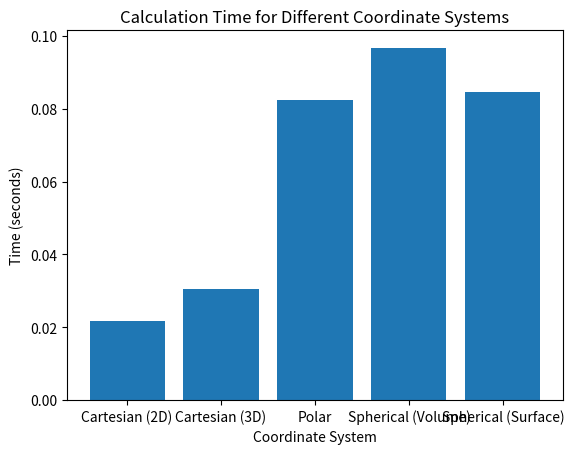

This chart was generated by the following Python code:
import numpy as np
import time
import math
import matplotlib.pyplot as plt
import pandas as pd

pi = 3.14159265358979323846

def generate_cartesian_points(n):
    x = np.random.randint(0, 1000, n)
    y = np.random.randint(0, 1000, n)
    z = np.random.randint(0, 1000, n)
    return x, y, z

def generate_polar_points(n):
    r = np.random.randint(0, 1000, n)
    theta = np.random.randint(0, 360, n) * pi / 180.0
    return r, theta

def generate_spherical_points(n):
    r = np.random.randint(0, 1000, n)
    theta = np.random.randint(0, 180, n) * pi / 180.0
    phi = np.random.randint(0, 360, n) * pi / 180.0
    return r, theta, phi

def cartesian_distance(x1, y1, x2, y2):
    return math.sqrt((x2 - x1) ** 2 + (y2 - y1) ** 2)

def cartesian_distance_3d(x1, y1, z1, x2, y2, z2):
    return math.sqrt((x2 - x1) ** 2 + (y2 - y1) ** 2 + (z2 - z1) ** 2)

def polar_distance(r1, theta1, r2, theta2):
    return math.sqrt(r1 ** 2 + r2 ** 2 - 2 * r1 * r2 * math.cos(theta2 - theta1))

def spherical_distance(r1, theta1, phi1, r2, theta2, phi2):
    return math.sqrt(r1 ** 2 + r2 ** 2 - 2 * r1 * r2 * (math.sin(theta1) * math.sin(theta2) * math.cos(phi1 - phi2) + math.cos(theta1) * math.cos(theta2)))

def spherical_surface_distance(r, theta1, phi1, theta2, phi2):
    arg = math.sin(phi1) * math.sin(phi2) + math.cos(phi1) * math.cos(phi2) * math.cos(theta1 - theta2)
    if arg < -1:
        arg = -1
    elif arg > 1:
        arg = 1
    return r * math.acos(arg)

def main():
    n = 55000
    x, y, z = generate_cartesian_points(n)
    r, theta, phi = generate_spherical_points(n)

    times = []
    labels = ["Cartesian (2D)", "Cartesian (3D)", "Polar", "Spherical (Volume)", "Spherical (Surface)"]

    start = time.time()
    for i in range(n - 1):
        cartesian_distance(x[i], y[i], x[i + 1], y[i + 1])
    end = time.time()
    times.append(end - start)

    start = time.time()
    for i in range(n - 1):
        cartesian_distance_3d(x[i], y[i], z[i], x[i + 1], y[i + 1], z[i + 1])
    end = time.time()
    times.append(end - start)

    r, theta = generate_polar_points(n)

    start = time.time()
    for i in range(n - 1):
        polar_distance(r[i], theta[i], r[i + 1], theta[i + 1])
    end = time.time()
    times.append(end - start)

    r, theta, phi = generate_spherical_points(n)

    start = time.time()
    for i in range(n - 1):
        spherical_distance(r[i], theta[i], phi[i], r[i + 1], theta[i + 1], phi[i + 1])
    end = time.time()
    times.append(end - start)

    start = time.time()
    for i in range(n - 1):
        spherical_surface_distance(r[i], theta[i], phi[i], theta[i + 1], phi[i + 1])
    end = time.time()
    times.append(end - start)

    # Creating a DataFrame for the results
    df = pd.DataFrame({'Coordinate System': labels, 'Time (seconds)': times})
    print(df)

    # Plotting the results
    plt.bar(labels, times)
    plt.xlabel('Coordinate System')
    plt.ylabel('Time (seconds)')
    plt.title('Calculation Time for Different Coordinate Systems')
    plt.show()

if __name__ == "__main__":
    main()
